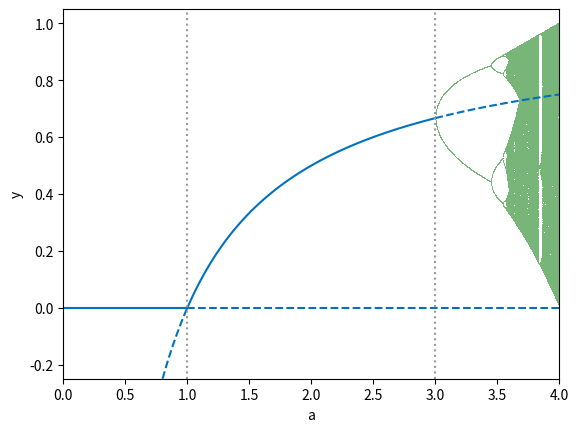

Source code (Python):
# Abb. 1.29: stationäre Zustände des logistischen Modells und ihre Stabilität (Buch, Abschnitt 1.4, Gl. 1.35)
# y*_alpha = 0 und y*_beta = 1 - 1/a (durchgezogen stabil, gestrichelt instabil) mit dem Bifurkationsdiagramm
# (c) 2026 Philipp Kügler · Programm zum Buch „Dynamische Systeme in den Lebenswissenschaften“ · MIT-Lizenz (siehe LICENSE)
import numpy as np
import matplotlib.pyplot as plt

blau = (0, 0.447, 0.741)
a = np.linspace(3.0, 4.0, 1001)          # Bifurkationsdiagramm (hellgrün) für 3 <= a <= 4
y = np.full_like(a, 0.5)
for _ in range(2000):
    y = a * y * (1 - y)
for _ in range(300):
    y = a * y * (1 - y)
    plt.plot(a, y, ",", color=(0.47, 0.71, 0.47))

plt.plot([0, 1], [0, 0], color=blau); plt.plot([1, 4], [0, 0], "--", color=blau)        # y*_alpha = 0
for lo, hi, ls in [(0.8, 1, "--"), (1, 3, "-"), (3, 4, "--")]:                           # y*_beta = 1 - 1/a
    aa = np.linspace(lo, hi, 200)
    plt.plot(aa, 1 - 1 / aa, ls, color=blau)
for aw in (1, 3):
    plt.axvline(aw, color="0.6", ls=":")
print("f'(y) = a (1 - 2y):  f'(0) = a, f'(1 - 1/a) = 2 - a")
print("y*_alpha stabil für a < 1, y*_beta stabil für 1 < a < 3")
plt.xlim(0, 4); plt.ylim(-0.25, 1.05)
plt.xlabel("a"); plt.ylabel("y")
plt.show()
